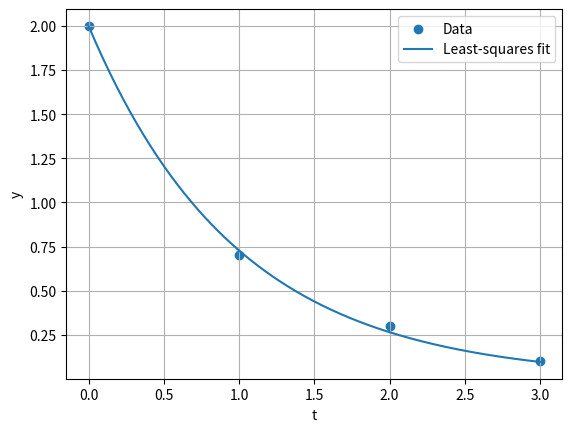

Write Python code to recreate this figure.
### Plotting a fitted line using least squares method
import numpy as np
from scipy.optimize import curve_fit
import matplotlib.pyplot as plt

# Data
t = np.array([0, 1, 2, 3], dtype=float)
y = np.array([2.0, 0.7, 0.3, 0.1], dtype=float)

# Model function
def f(t, x1, x2):
    return x1 * np.exp(x2 * t)

# Nonlinear least-squares fit
popt, pcov = curve_fit(f, t, y, p0=[2.0, -1.0])

x1_fit, x2_fit = popt

print(f"x1 = {x1_fit:.6f}")
print(f"x2 = {x2_fit:.6f}")

# Plot
t_plot = np.linspace(0, 3, 200)

plt.scatter(t, y, label="Data")
plt.plot(t_plot, f(t_plot, *popt), label="Least-squares fit")
plt.xlabel("t")
plt.ylabel("y")
plt.legend()
plt.grid(True)
plt.show()
